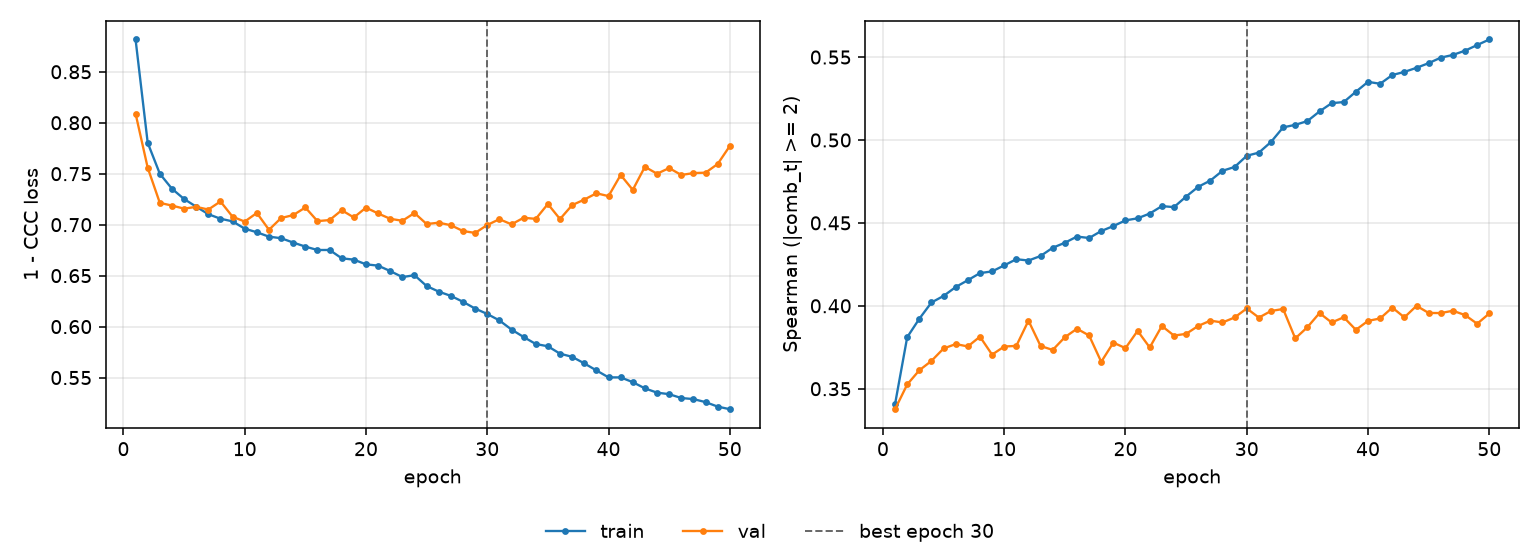

The data file committed next to this chart (first rows):
epoch, tr_loss, vl_loss, tr_sp, vl_sp, is_best
1, 0.8817, 0.809, 0.3408, 0.3376, False
2, 0.7803, 0.7559, 0.3811, 0.3526, False
3, 0.7499, 0.7214, 0.3922, 0.3611, False
4, 0.7352, 0.7187, 0.402, 0.3668, False
5, 0.7252, 0.7157, 0.406, 0.3743, False
6, 0.7176, 0.7175, 0.4113, 0.3769, False
7, 0.7103, 0.7148, 0.4154, 0.3755, False
8, 0.7058, 0.7228, 0.4197, 0.3814, False
9, 0.7032, 0.7078, 0.4207, 0.3706, False
10, 0.6961, 0.703, 0.4244, 0.3754, False
11, 0.6925, 0.7115, 0.4281, 0.3758, False
12, 0.6882, 0.695, 0.4273, 0.391, False
13, 0.6867, 0.7065, 0.43, 0.3758, False
14, 0.6824, 0.7094, 0.435, 0.3734, False
15, 0.6785, 0.7169, 0.438, 0.3811, False
16, 0.6751, 0.7035, 0.4418, 0.3862, False
17, 0.6752, 0.7045, 0.4409, 0.3821, False
18, 0.667, 0.7142, 0.4451, 0.3662, False
19, 0.6657, 0.7071, 0.4481, 0.3778, False
20, 0.6611, 0.7167, 0.4515, 0.3745, False
21, 0.6598, 0.711, 0.4528, 0.3849, False
22, 0.6545, 0.7058, 0.4556, 0.3749, False
23, 0.6486, 0.7038, 0.4601, 0.3878, False
24, 0.6504, 0.7114, 0.4595, 0.3821, False
25, 0.6398, 0.7006, 0.4659, 0.3831, False
26, 0.6343, 0.7019, 0.4718, 0.3879, False
27, 0.6301, 0.6995, 0.4755, 0.3911, False
28, 0.6243, 0.6937, 0.4814, 0.3899, False
29, 0.6177, 0.6919, 0.4837, 0.393, False
30, 0.6124, 0.6997, 0.4905, 0.3984, True
31, 0.6061, 0.7054, 0.4924, 0.3929, False
32, 0.5971, 0.7003, 0.4988, 0.3969, False
33, 0.5898, 0.7068, 0.5076, 0.3981, False
34, 0.5829, 0.7057, 0.5091, 0.3803, False
35, 0.5807, 0.7203, 0.5114, 0.3871, False
36, 0.5734, 0.7055, 0.5172, 0.3956, False
37, 0.5704, 0.7192, 0.5222, 0.3899, False
38, 0.5639, 0.7246, 0.5229, 0.3931, False
39, 0.557, 0.7308, 0.5291, 0.3855, False
40, 0.5502, 0.728, 0.5351, 0.3909, False
41, 0.5502, 0.7487, 0.5339, 0.3924, False
42, 0.5455, 0.7341, 0.5392, 0.3989, False
43, 0.5394, 0.7568, 0.5411, 0.393, False
44, 0.5352, 0.75, 0.5435, 0.4, False
45, 0.5337, 0.7555, 0.5463, 0.3957, False
46, 0.5299, 0.7487, 0.5497, 0.3956, False
47, 0.5289, 0.7506, 0.5513, 0.397, False
48, 0.5259, 0.751, 0.5538, 0.3944, False
49, 0.5215, 0.7595, 0.5573, 0.3892, False
50, 0.519, 0.7771, 0.5606, 0.3954, False
